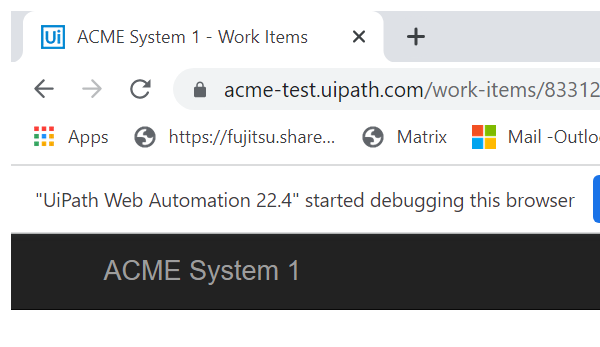
Task: Generate Security hash for each client based on their personal information.
Workflow: System1_NavigateToDashboard

Step 1: Attach Browser 'chrome.exe ACME' in window 'ACME System 1 - Work Items' (chrome.exe)
